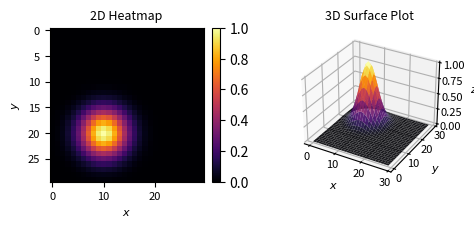

The script that saved this image:
#!/usr/bin/python3
import numpy as np
import matplotlib.pyplot as plt

# Create a 2D matrix
m = 30
n = 30
# Create a meshgrid for x and y
x = np.linspace(0, m-1, m)
y = np.linspace(0, n-1, n)
X, Y = np.meshgrid(x, y)
# Make a smooth Gaussian matrix
A = np.exp(-0.05 * ((X - 10)**2 + (Y - 20)**2))

fig = plt.figure(figsize=(6, 2), dpi=300)
# 2D heatmap
ax1 = fig.add_subplot(1, 2, 1)
im = ax1.imshow(A, cmap='inferno')
# 3D surface plot
ax2 = fig.add_subplot(1, 2, 2, projection='3d')
ax2.plot_surface(X, Y, A, cmap='inferno', edgecolor='none', alpha=0.9, rstride=1, cstride=1)

# Formatting
fig.colorbar(im, ax=ax1, fraction=0.046, pad=0.04)
ax1.set_title('2D Heatmap', fontsize=9)
ax1.set_xlabel('$x$', fontsize=8)
ax1.set_ylabel('$y$', fontsize=8)
ax2.set_title('3D Surface Plot', fontsize=9)
ax2.tick_params(axis='x', pad=-5)
ax2.tick_params(axis='y', pad=-5)
ax2.tick_params(axis='z', pad=-2)
ax2.set_xlabel('$x$', fontsize=8, labelpad=-7)
ax2.set_ylabel('$y$', fontsize=8, labelpad=-7)
ax2.set_zlabel('$z$', fontsize=8, labelpad=-5)
# Prettify
for a in [ax1, ax2]:
    a.tick_params(axis='both', which='major', labelsize=8)
    a.tick_params(axis='both', which='minor', bottom=False, left=False)
    a.tick_params(axis='both', which='both', right=False, top=False)
# Save figure
# plt.savefig('results/vizmat_3d.pdf', bbox_inches='tight', transparent=True)
plt.show()